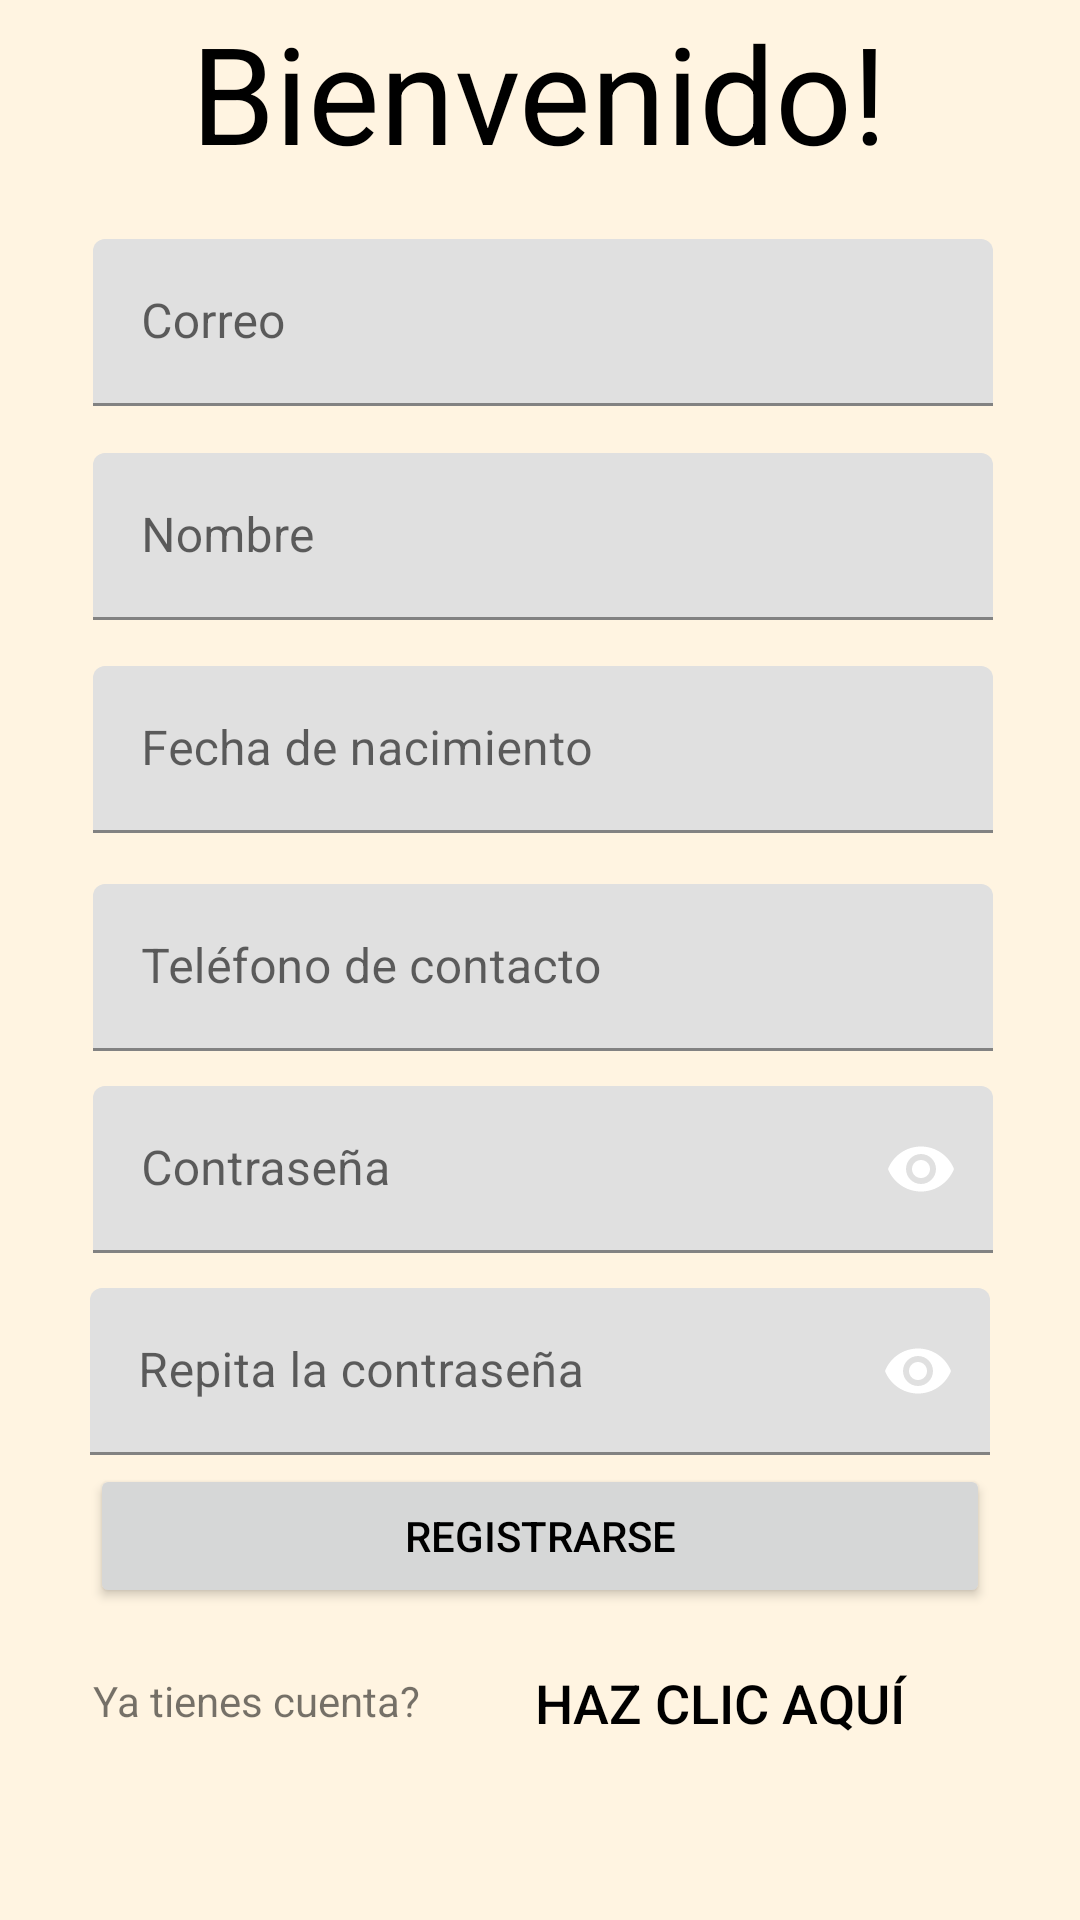

Here is an Android app screen rendered from its layout file. Give the layout XML and the strings, colors and styles it references.
<!-- AndroidManifest.xml: application theme Theme.Pasteleria.Light -->
<!-- res/layout/fragment_registrar.xml -->
<?xml version="1.0" encoding="utf-8"?>
<androidx.constraintlayout.widget.ConstraintLayout xmlns:android="http://schemas.android.com/apk/res/android"
    xmlns:app="http://schemas.android.com/apk/res-auto"
    xmlns:tools="http://schemas.android.com/tools"
    android:id="@+id/main"
    android:layout_width="match_parent"
    android:layout_height="match_parent"
    tools:context=".login.LoginActivity">

    <androidx.constraintlayout.widget.ConstraintLayout
        android:layout_width="409dp"
        android:layout_height="729dp"
        app:layout_constraintBottom_toBottomOf="parent"
        app:layout_constraintEnd_toEndOf="parent"
        app:layout_constraintStart_toStartOf="parent"
        app:layout_constraintTop_toTopOf="parent">

        <com.google.android.material.textfield.TextInputLayout
            android:id="@+id/contrasenaRepetirLayout"
            android:layout_width="300dp"
            android:layout_height="wrap_content"
            app:endIconMode="password_toggle"
            app:layout_constraintBottom_toBottomOf="parent"
            app:layout_constraintEnd_toEndOf="parent"
            app:layout_constraintHorizontal_bias="0.495"
            app:layout_constraintStart_toStartOf="parent"
            app:layout_constraintTop_toTopOf="parent"
            app:layout_constraintVertical_bias="0.703"
            app:passwordToggleEnabled="true">

            <com.google.android.material.textfield.TextInputEditText
                android:id="@+id/contrasenaRepetirInput"
                android:layout_width="match_parent"
                android:layout_height="wrap_content"
                android:hint="@string/hint_repeat_password"
                android:inputType="textPassword" />
        </com.google.android.material.textfield.TextInputLayout>

        <Button
            android:id="@+id/iniciarButton"
            android:layout_width="300dp"
            android:layout_height="wrap_content"
            android:text="@string/register"
            app:layout_constraintBottom_toBottomOf="parent"
            app:layout_constraintEnd_toEndOf="parent"
            app:layout_constraintHorizontal_bias="0.495"
            app:layout_constraintStart_toStartOf="parent"
            app:layout_constraintTop_toTopOf="parent"
            app:layout_constraintVertical_bias="0.781" />

        <Button
            android:id="@+id/registrarButton"
            android:layout_width="180dp"
            android:layout_height="wrap_content"
            android:background="@android:color/transparent"
            android:elevation="0dp"
            android:gravity="center"
            android:padding="0dp"
            android:text="@string/click_here"
            android:textColor="@android:color/black"
            android:textSize="18sp"
            app:layout_constraintBottom_toBottomOf="parent"
            app:layout_constraintEnd_toEndOf="parent"
            app:layout_constraintHorizontal_bias="0.153"
            app:layout_constraintStart_toEndOf="@+id/textView10"
            app:layout_constraintTop_toTopOf="parent"
            app:layout_constraintVertical_bias="0.863" />

        <TextView
            android:id="@+id/textView10"
            android:layout_width="wrap_content"
            android:layout_height="wrap_content"
            android:text="@string/already_have_account"
            app:layout_constraintBottom_toBottomOf="parent"
            app:layout_constraintEnd_toEndOf="parent"
            app:layout_constraintHorizontal_bias="0.183"
            app:layout_constraintStart_toStartOf="parent"
            app:layout_constraintTop_toTopOf="parent"
            app:layout_constraintVertical_bias="0.847" />

        <com.google.android.material.textfield.TextInputLayout
            android:layout_width="300dp"
            android:layout_height="wrap_content"
            app:layout_constraintBottom_toBottomOf="parent"
            app:layout_constraintEnd_toEndOf="parent"
            app:layout_constraintHorizontal_bias="0.504"
            app:layout_constraintVertical_bias="0.503"
            app:layout_constraintStart_toStartOf="parent"
            app:layout_constraintTop_toTopOf="parent">

            <com.google.android.material.textfield.TextInputEditText
                android:id="@+id/telefonoInput"
                android:layout_width="match_parent"
                android:layout_height="wrap_content"
                android:hint="@string/hint_telefono"
                android:inputType="phone" />
        </com.google.android.material.textfield.TextInputLayout>

        <com.google.android.material.textfield.TextInputLayout
            android:layout_width="300dp"
            android:layout_height="wrap_content"
            app:endIconMode="password_toggle"
            app:layout_constraintBottom_toBottomOf="parent"
            app:layout_constraintEnd_toEndOf="parent"
            app:layout_constraintHorizontal_bias="0.504"
            app:layout_constraintVertical_bias="0.603"
            app:layout_constraintStart_toStartOf="parent"
            app:layout_constraintTop_toTopOf="parent"
            app:passwordToggleEnabled="true">

            <com.google.android.material.textfield.TextInputEditText
                android:id="@+id/contrasenaInput"
                android:layout_width="match_parent"
                android:layout_height="wrap_content"
                android:hint="@string/hint_password"
                android:inputType="textPassword" />
        </com.google.android.material.textfield.TextInputLayout>

        <com.google.android.material.textfield.TextInputLayout
            android:layout_width="300dp"
            android:layout_marginBottom="180dp"
            android:layout_height="wrap_content"
            app:layout_constraintBottom_toBottomOf="parent"
            app:layout_constraintEnd_toEndOf="parent"
            app:layout_constraintHorizontal_bias="0.504"
            app:layout_constraintStart_toStartOf="parent"
            app:layout_constraintTop_toTopOf="parent"
            app:layout_constraintVertical_bias="0.395">

            <com.google.android.material.textfield.TextInputEditText
                android:id="@+id/nombreInput"
                android:layout_width="match_parent"
                android:layout_height="wrap_content"
                android:hint="@string/hint_name" />
        </com.google.android.material.textfield.TextInputLayout>

        <com.google.android.material.textfield.TextInputLayout
            android:layout_width="300dp"
            android:layout_height="wrap_content"
            app:layout_constraintBottom_toBottomOf="parent"
            app:layout_constraintEnd_toEndOf="parent"
            app:layout_constraintHorizontal_bias="0.504"
            app:layout_constraintStart_toStartOf="parent"
            app:layout_constraintTop_toTopOf="parent"
            app:layout_constraintVertical_bias="0.395">

            <com.google.android.material.textfield.TextInputEditText
                android:id="@+id/fechaNac"
                android:layout_width="match_parent"
                android:layout_height="wrap_content"
                android:hint="@string/hint_birth_date" />
        </com.google.android.material.textfield.TextInputLayout>

        <com.google.android.material.textfield.TextInputLayout
            android:layout_width="300dp"
            android:layout_marginBottom="360dp"
            android:layout_height="wrap_content"
            app:layout_constraintBottom_toBottomOf="parent"
            app:layout_constraintEnd_toEndOf="parent"
            app:layout_constraintHorizontal_bias="0.504"
            app:layout_constraintStart_toStartOf="parent"
            app:layout_constraintTop_toTopOf="parent"
            app:layout_constraintVertical_bias="0.395">

            <com.google.android.material.textfield.TextInputEditText
                android:id="@+id/correoInput"
                android:layout_width="match_parent"
                android:layout_height="wrap_content"
                android:hint="@string/hint_email" />
        </com.google.android.material.textfield.TextInputLayout>

        <TextView
            android:id="@+id/textView9"
            android:layout_width="wrap_content"
            android:layout_height="wrap_content"
            android:text="@string/welcome_message"
            android:textAppearance="@style/TextAppearance.AppCompat.Display2"
            app:layout_constraintBottom_toBottomOf="parent"
            app:layout_constraintEnd_toEndOf="parent"
            app:layout_constraintHorizontal_bias="0.497"
            app:layout_constraintStart_toStartOf="parent"
            app:layout_constraintTop_toTopOf="parent"
            app:layout_constraintVertical_bias="0.067" />

    </androidx.constraintlayout.widget.ConstraintLayout>
</androidx.constraintlayout.widget.ConstraintLayout>
<!-- resources referenced by this layout -->
<resources>
  <string name="already_have_account">Ya tienes cuenta?</string>
  <string name="click_here">haz clic aquí</string>
  <string name="hint_birth_date">Fecha de nacimiento</string>
  <string name="hint_email">Correo</string>
  <string name="hint_name">Nombre</string>
  <string name="hint_password">Contraseña</string>
  <string name="hint_repeat_password">Repita la contraseña</string>
  <string name="hint_telefono">Teléfono de contacto</string>
  <string name="register">Registrarse</string>
  <string name="welcome_message">Bienvenido!</string>
  <style name="Theme.Pasteleria.Light" parent="Theme.MaterialComponents.DayNight.NoActionBar">
          
          <item name="android:forceDarkAllowed" tools:targetApi="q">false</item>
  
          <item name="colorPrimary">@color/chocolate_oscuro1</item>
          <item name="colorPrimaryVariant">@color/chocolate_claro1</item>
          <item name="colorOnPrimary">@color/white</item>
          <item name="colorSecondary">@color/caramelo</item>
          <item name="colorSecondaryVariant">@color/fresa</item>
          <item name="colorOnSecondary">@color/white</item>
          <item name="android:windowBackground">@color/fondo_pasteleria</item>
          <item name="colorOnBackground">@color/black</item>
          <item name="colorOnSurface">@color/black</item>
          <item name="colorError">@color/rosa_candy</item>
          <item name="colorSurface">@color/white</item>
          <item name="android:textColorPrimary">@color/black</item>
          <item name="android:textColorSecondary">@color/black</item>
      </style>
  <color name="chocolate_oscuro1">#210f04</color>
  <color name="chocolate_claro1">#b08968</color>
  <color name="white">#FFFFFFFF</color>
  <color name="caramelo">#C97C54</color>
  <color name="fresa">#F8A1B4</color>
  <color name="fondo_pasteleria">#FFF4E1</color>
  <color name="black">#FF000000</color>
  <color name="rosa_candy">#F16D8E</color>
</resources>
